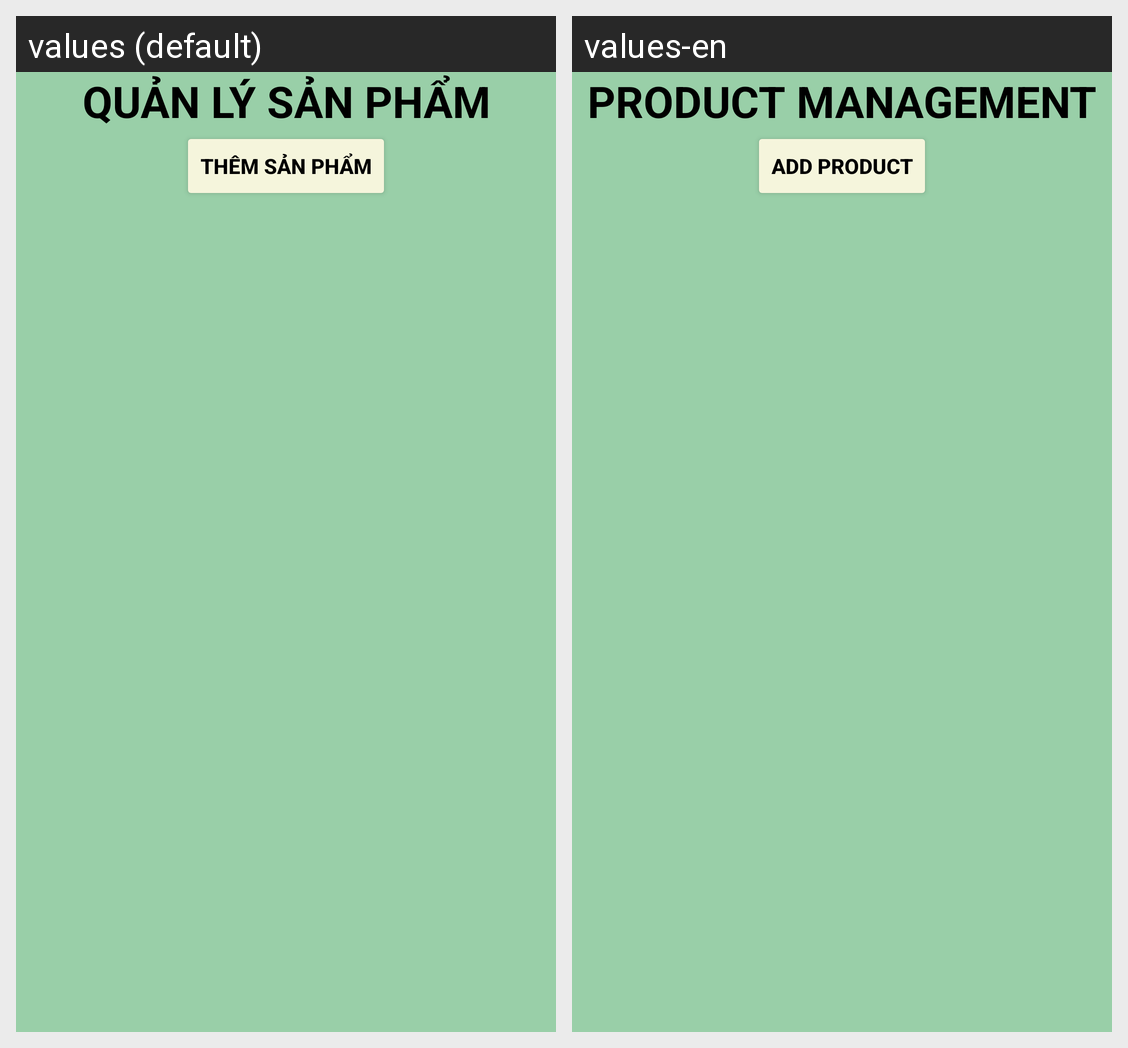

For this localized Android screen grid, give each drawn string resource with its value in every locale shown.
Android screen res/layout/activity_quan_ly_san_pham.xml rendered under 2 locales, left to right: values (default), values-en. Device: Nexus 5 (rendered at 1080×1920; each locale shown at half size, 540×960, under a caption strip naming it); theme Theme.QuanLySanPham.
Strings drawn on this screen, with the default value and each locale's value (text and hints the layout hard-codes, and strings that could not be matched under every locale, appear in the picture but are not listed):

nameProject
  values: QUẢN LÝ SẢN PHẨM
  values-en: PRODUCT MANAGEMENT

themSP
  values: Thêm Sản Phẩm
  values-en: Add Product
